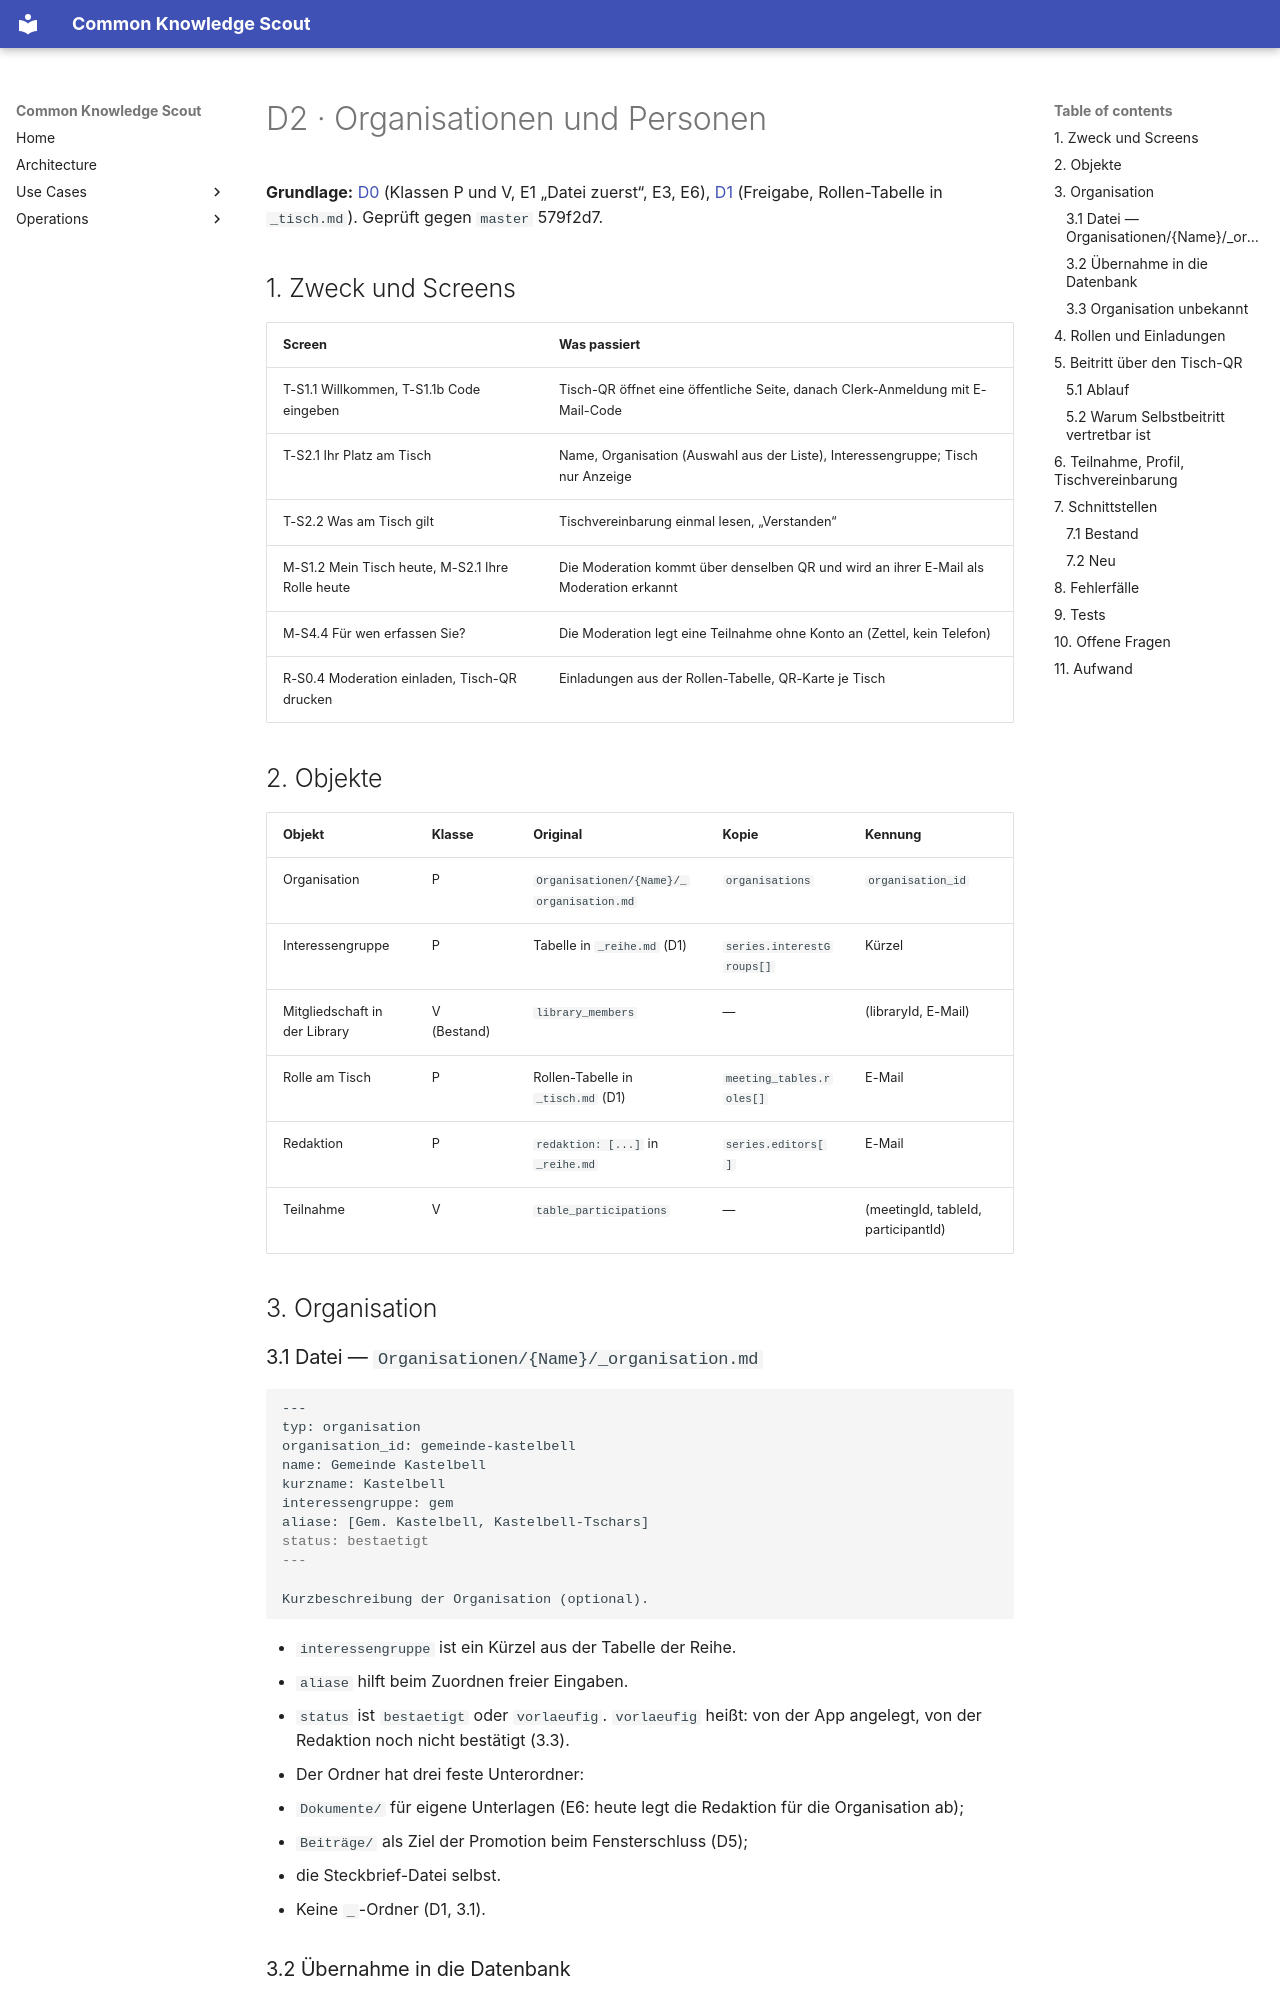

repository: bCommonsLAB/CommonKnowledgeScout · page: plans/beteiligung/d02-organisationen-und-personen.plan.html · generator: mkdocs

---
name: d02-organisationen-und-personen
overview: "Detailkonzept D2: Organisationen als Steckbrief-Dateien mit eigenem Ordner, Interessengruppen, Rollen und Einladungen je Tisch, Beitritt der Teilnehmenden über den Tisch-QR nach Clerk-Anmeldung, Profil und Tischvereinbarung je Treffen, Teilnahme ohne Konto über die Moderation. Schnittstellen zu Mitgliedschaft, Einladungen, Clerk und Middleware."
vorhaben: [26.05 SHF Nachhaltigkeit, 24.09 KnowledgeScout]
status: konzept
---

# D2 · Organisationen und Personen

**Grundlage:** [D0](../beteiligung-objektmodell-original-und-kopie.plan.md)
(Klassen P und V, E1 „Datei zuerst“, E3, E6),
[D1](d01-veranstaltung-aufsetzen.plan.md) (Freigabe, Rollen-Tabelle in
`_tisch.md`). Geprüft gegen `master` 579f2d7.

## 1. Zweck und Screens

| Screen | Was passiert |
|---|---|
| T-S1.1 Willkommen, T-S1.1b Code eingeben | Tisch-QR öffnet eine öffentliche Seite, danach Clerk-Anmeldung mit E-Mail-Code |
| T-S2.1 Ihr Platz am Tisch | Name, Organisation (Auswahl aus der Liste), Interessengruppe; Tisch nur Anzeige |
| T-S2.2 Was am Tisch gilt | Tischvereinbarung einmal lesen, „Verstanden“ |
| M-S1.2 Mein Tisch heute, M-S2.1 Ihre Rolle heute | Die Moderation kommt über denselben QR und wird an ihrer E-Mail als Moderation erkannt |
| M-S4.4 Für wen erfassen Sie? | Die Moderation legt eine Teilnahme ohne Konto an (Zettel, kein Telefon) |
| R-S0.4 Moderation einladen, Tisch-QR drucken | Einladungen aus der Rollen-Tabelle, QR-Karte je Tisch |

## 2. Objekte

| Objekt | Klasse | Original | Kopie | Kennung |
|---|---|---|---|---|
| Organisation | P | `Organisationen/{Name}/_organisation.md` | `organisations` | `organisation_id` |
| Interessengruppe | P | Tabelle in `_reihe.md` (D1) | `series.interestGroups[]` | Kürzel |
| Mitgliedschaft in der Library | V (Bestand) | `library_members` | — | (libraryId, E-Mail) |
| Rolle am Tisch | P | Rollen-Tabelle in `_tisch.md` (D1) | `meeting_tables.roles[]` | E-Mail |
| Redaktion | P | `redaktion: [...]` in `_reihe.md` | `series.editors[]` | E-Mail |
| Teilnahme | V | `table_participations` | — | (meetingId, tableId, participantId) |

## 3. Organisation

### 3.1 Datei — `Organisationen/{Name}/_organisation.md`

```markdown
---
typ: organisation
organisation_id: gemeinde-kastelbell
name: Gemeinde Kastelbell
kurzname: Kastelbell
interessengruppe: gem
aliase: [Gem. Kastelbell, Kastelbell-Tschars]
status: bestaetigt
---

Kurzbeschreibung der Organisation (optional).
```

- `interessengruppe` ist ein Kürzel aus der Tabelle der Reihe.
- `aliase` hilft beim Zuordnen freier Eingaben.
- `status` ist `bestaetigt` oder `vorlaeufig`. `vorlaeufig` heißt: von der
  App angelegt, von der Redaktion noch nicht bestätigt (3.3).
- Der Ordner hat drei feste Unterordner:
  - `Dokumente/` für eigene Unterlagen (E6: heute legt die Redaktion für
    die Organisation ab);
  - `Beiträge/` als Ziel der Promotion beim Fensterschluss (D5);
  - die Steckbrief-Datei selbst.
- Keine `_`-Ordner (D1, 3.1).
